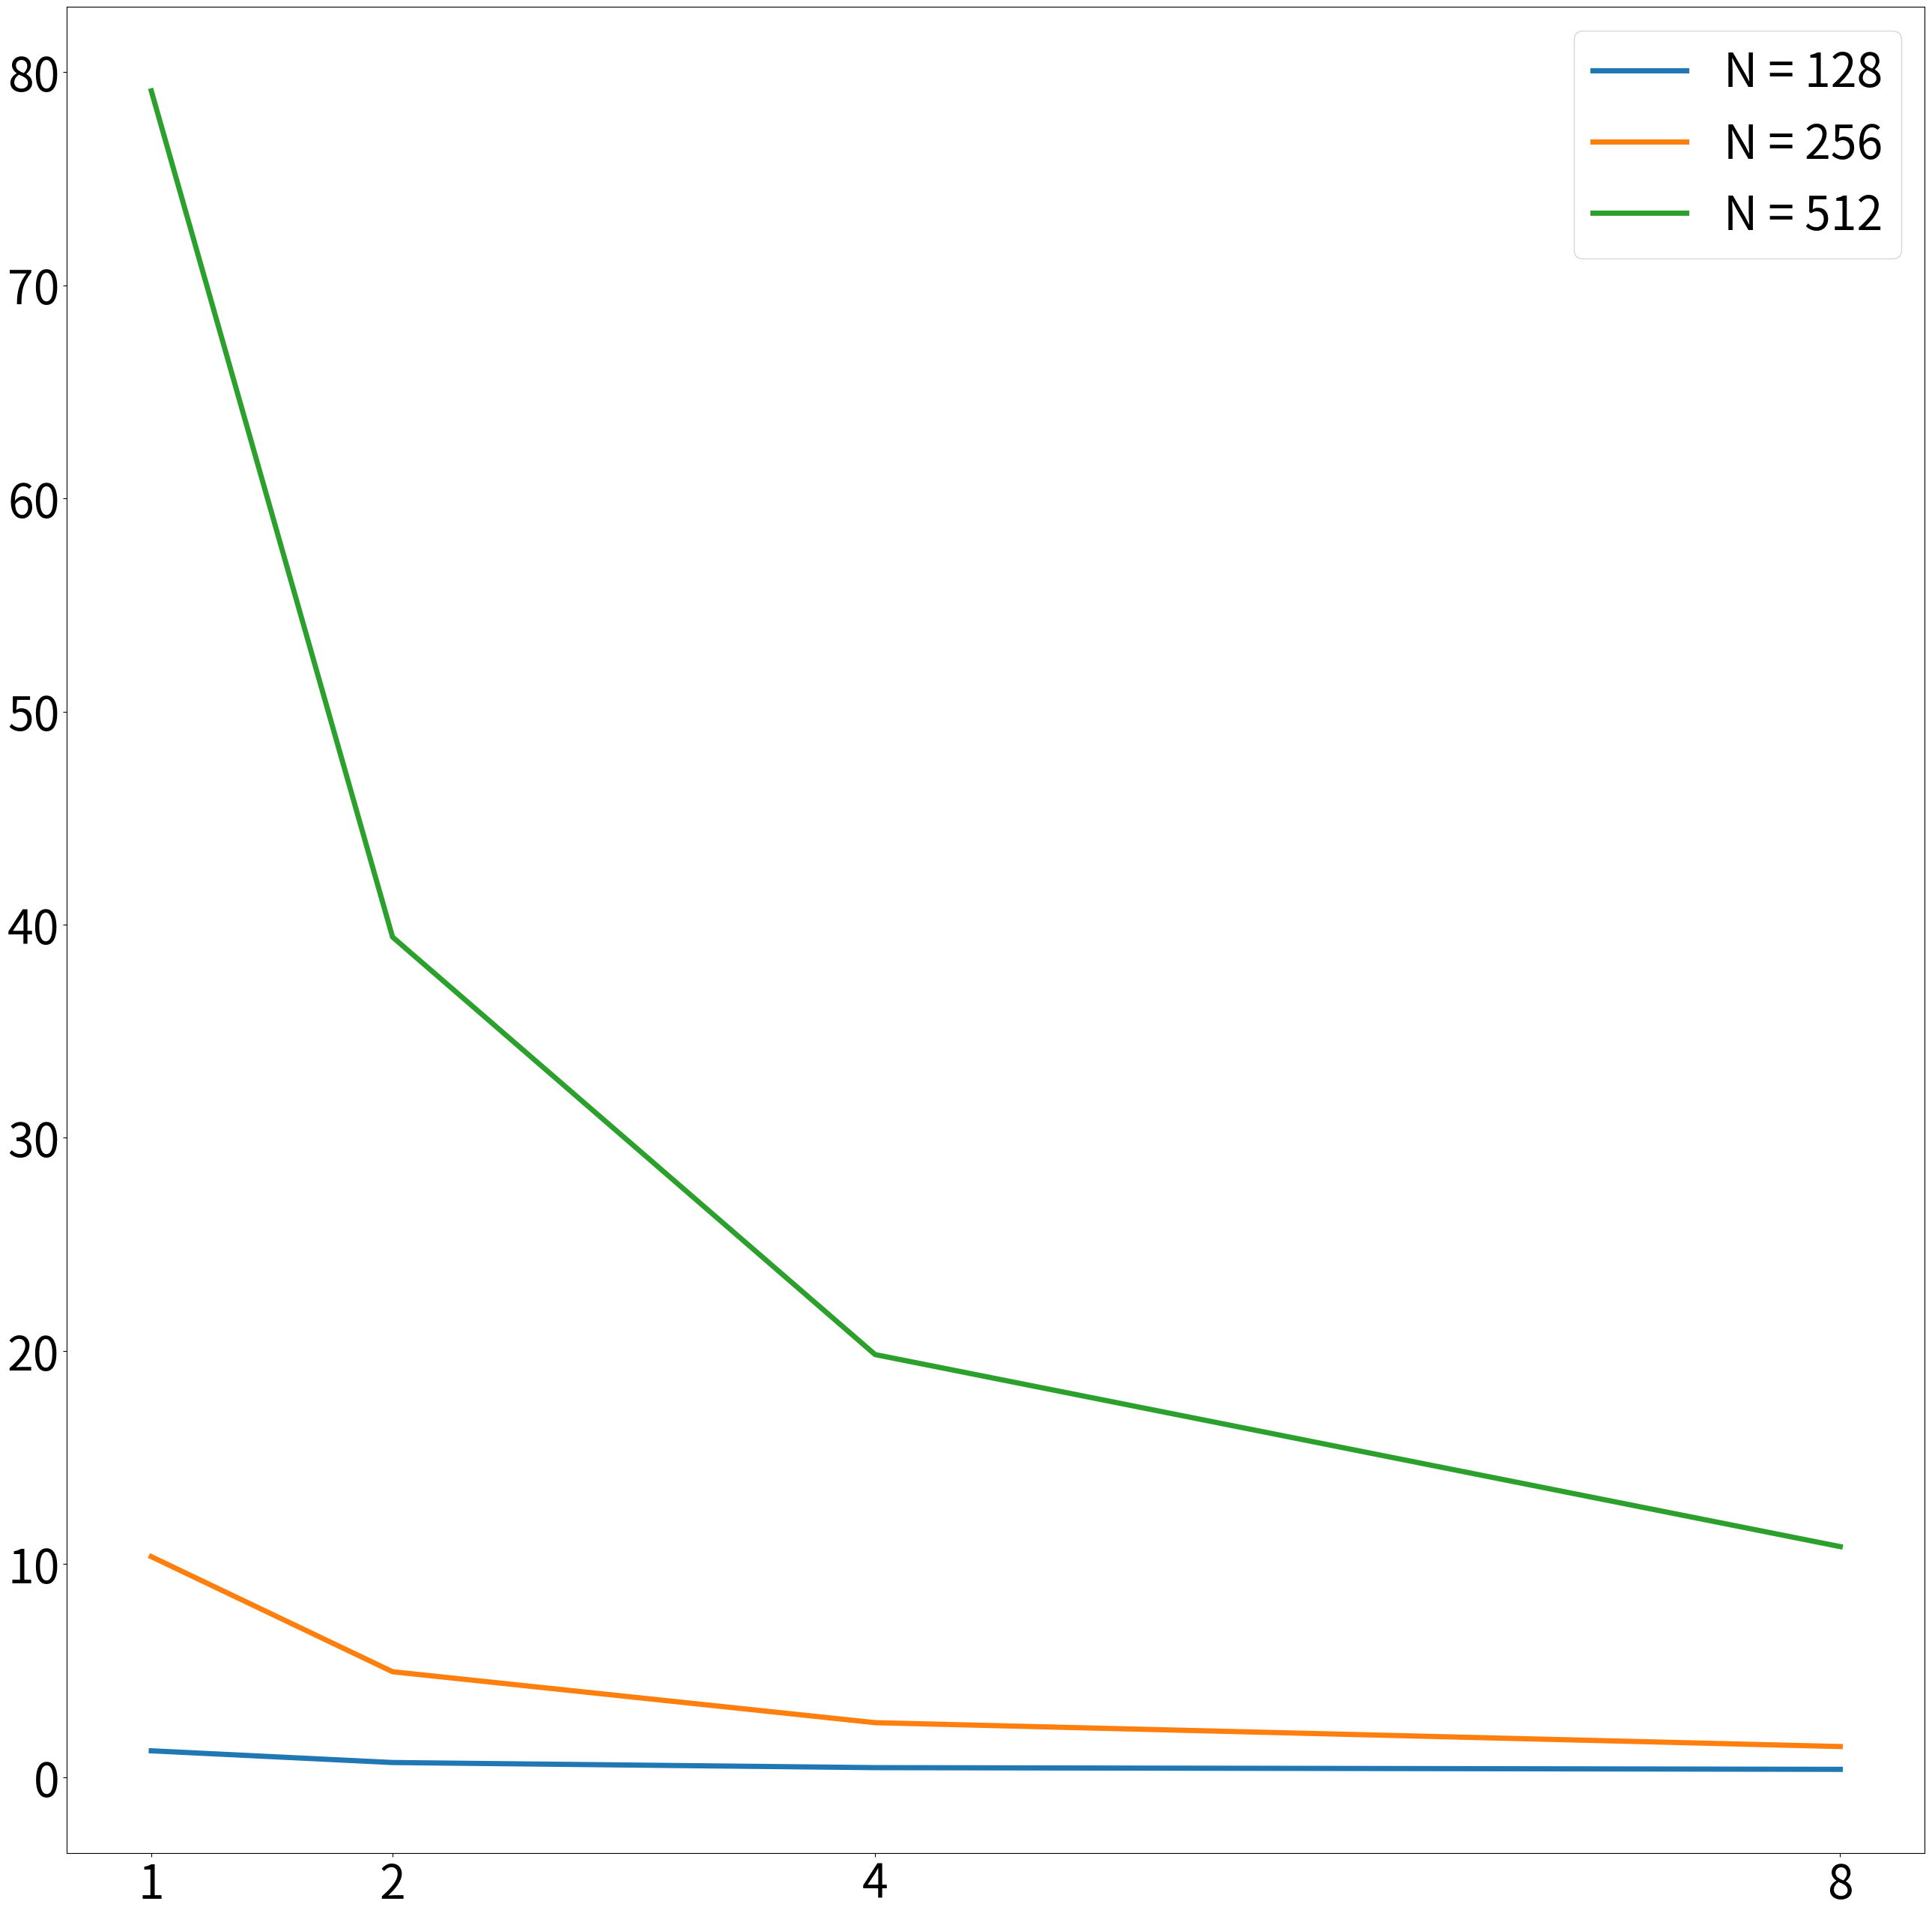

Write the Python code that produced this figure.
import json
import numpy as np
import matplotlib.pyplot as plt
from scipy.interpolate import interp1d

fig = plt.figure(figsize=(32, 32))
ax = fig.add_subplot(1,1,1)
a = [1, 2, 4, 8]
ax.set_xticks(a)
ax.xaxis.set_tick_params(labelsize=45)
ax.yaxis.set_tick_params(labelsize=45)
y  = [1.24, 0.69, 0.45, 0.37]
y2 = [10.35, 4.95, 2.56, 1.44]
y3 = [79.12, 39.42, 19.83, 10.82]
scat_plot  = ax.plot(a, y, linewidth=5, label='N = 128')
scat_plot  = ax.plot(a, y2, linewidth=5, label='N = 256')
scat_plot  = ax.plot(a, y3, linewidth=5, label='N = 512')
ax.legend(fontsize=45)
plt.savefig('openmp_mpi_time_1.png')


